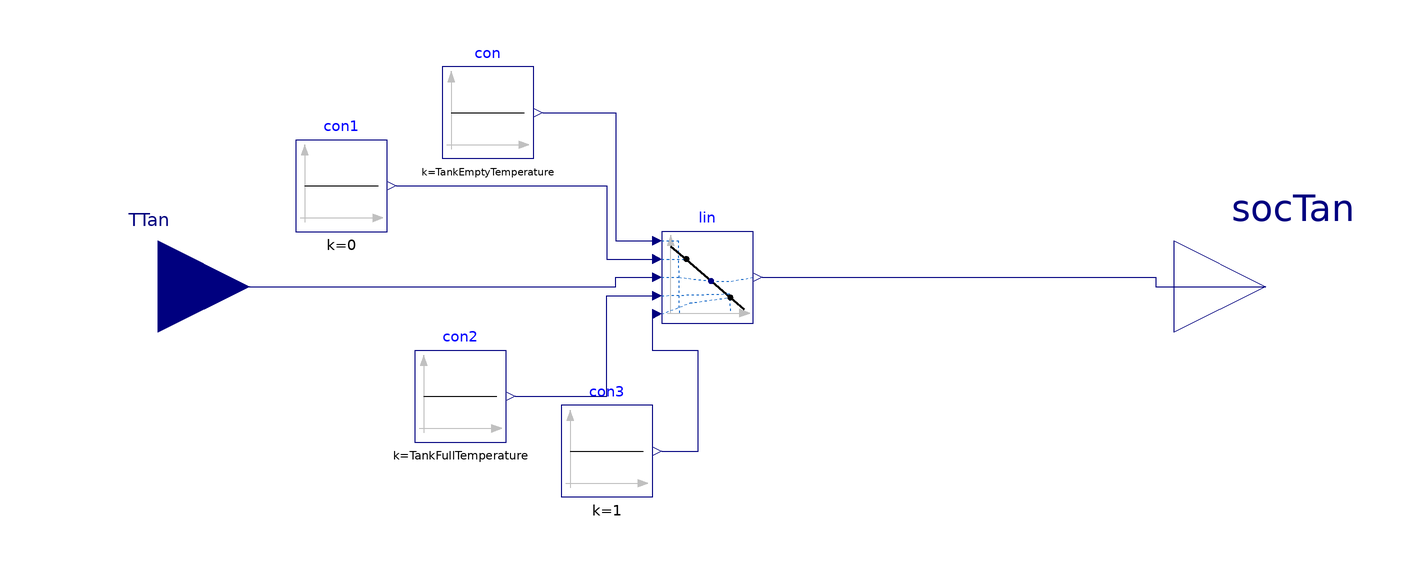

Above is the diagram view of the following Modelica model: its components placed by their Placement annotations and its connect equations drawn as lines.

block TankSOC
      parameter Real TankFullTemperature=273.15+53 "K";
  parameter Real TankEmptyTemperature=273.15+28 "K";
  Buildings.Controls.OBC.CDL.Reals.Line lin(limitBelow=false, limitAbove=false)
    annotation (Placement(transformation(extent={{-12,-8},{8,12}})));
  Buildings.Controls.OBC.CDL.Interfaces.RealInput TTan
    annotation (Placement(transformation(extent={{-142,-20},{-102,20}})));
  Buildings.Controls.OBC.CDL.Interfaces.RealOutput socTan
    annotation (Placement(transformation(extent={{100,-20},{140,20}})));
  Buildings.Controls.OBC.CDL.Reals.Sources.Constant con(k=TankEmptyTemperature)
    annotation (Placement(transformation(extent={{-60,28},{-40,48}})));
  Buildings.Controls.OBC.CDL.Reals.Sources.Constant con1(k=0)
    annotation (Placement(transformation(extent={{-92,12},{-72,32}})));
  Buildings.Controls.OBC.CDL.Reals.Sources.Constant con2(k=TankFullTemperature)
    annotation (Placement(transformation(extent={{-66,-34},{-46,-14}})));
  Buildings.Controls.OBC.CDL.Reals.Sources.Constant con3(k=1)
    annotation (Placement(transformation(extent={{-34,-46},{-14,-26}})));
equation
  connect(TTan, lin.u) annotation (Line(points={{-122,0},{-22,0},{-22,2},{-14,2}},
        color={0,0,127}));
  connect(lin.y, socTan)
    annotation (Line(points={{10,2},{96,2},{96,0},{120,0}}, color={0,0,127}));
  connect(con.y, lin.x1) annotation (Line(points={{-38,38},{-22,38},{-22,10},{
          -14,10}}, color={0,0,127}));
  connect(con1.y, lin.f1) annotation (Line(points={{-70,22},{-24,22},{-24,6},{
          -14,6}}, color={0,0,127}));
  connect(con2.y, lin.x2) annotation (Line(points={{-44,-24},{-24,-24},{-24,-2},
          {-14,-2}}, color={0,0,127}));
  connect(con3.y, lin.f2) annotation (Line(points={{-12,-36},{-4,-36},{-4,-14},
          {-14,-14},{-14,-6}}, color={0,0,127}));
  annotation (Icon(coordinateSystem(preserveAspectRatio=false)), Diagram(
        coordinateSystem(preserveAspectRatio=false)));
end TankSOC;